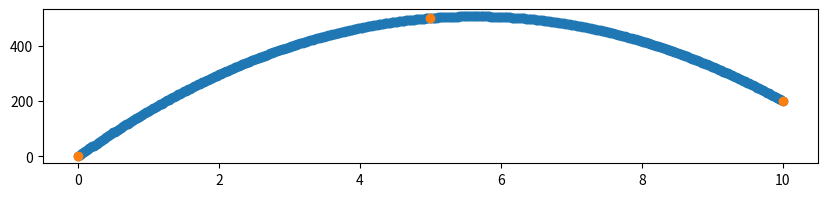

The matplotlib source for this figure:
import numpy as np
import matplotlib.pyplot as plt 
import scipy as sns

y1 = [0, 500, 200]
x1 = [0, 5, 10]

g = sns.interpolate.CubicSpline(x1, y1)

x2 = np.linspace(0, 10, 500)

y2 = g(x2)

plt.figure(figsize=(10,2))
plt.scatter(x2,y2)
plt.scatter(x1,y1)
plt.show()